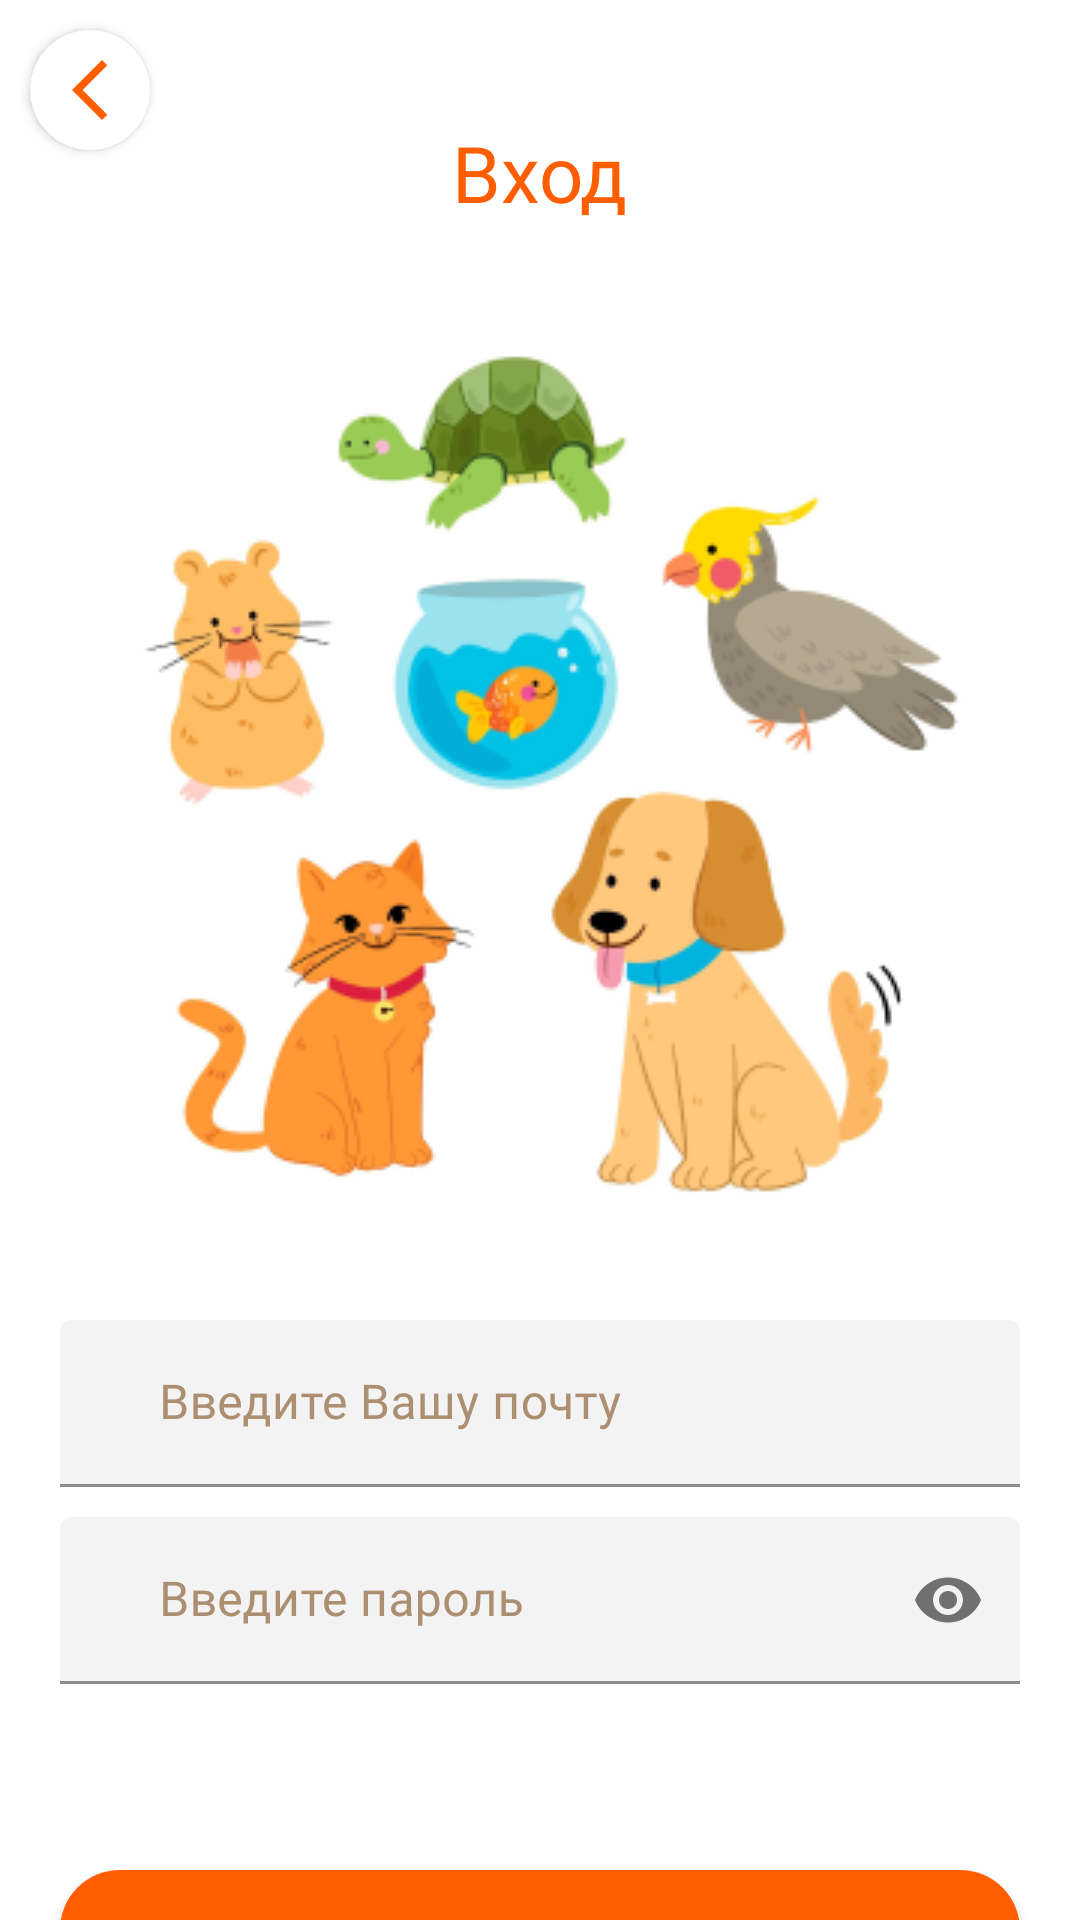

Reconstruct the res/layout file that produces this screen, plus the resources it refers to.
<!-- AndroidManifest.xml: application theme Theme.PetHotels -->
<!-- res/layout/fragment_login_company.xml -->
<?xml version="1.0" encoding="utf-8"?>
<androidx.core.widget.NestedScrollView xmlns:android="http://schemas.android.com/apk/res/android"
    xmlns:tools="http://schemas.android.com/tools"
    xmlns:app="http://schemas.android.com/apk/res-auto"
    android:layout_width="match_parent"
    android:layout_height="match_parent"
    tools:context=".presentation.login.CompanyLoginFragment">

    
    <LinearLayout
        android:layout_width="match_parent"
        android:layout_height="match_parent"
        android:orientation="vertical">

        <androidx.constraintlayout.widget.ConstraintLayout
            android:layout_width="match_parent"
            android:layout_height="match_parent">

            <androidx.cardview.widget.CardView
                android:id="@+id/openCardBack"
                android:layout_margin="10dp"
                android:layout_width="40dp"
                android:layout_height="40dp"
                app:cardCornerRadius="100dp"
                app:layout_constraintStart_toStartOf="parent"
                app:layout_constraintTop_toTopOf="parent">

                <ImageView
                    android:layout_width="wrap_content"
                    android:layout_height="wrap_content"
                    android:layout_gravity="center"
                    android:src="@drawable/ic_back" />

            </androidx.cardview.widget.CardView>

            <TextView
                android:id="@+id/titleTextviewInput"
                android:layout_width="wrap_content"
                android:layout_height="wrap_content"
                android:text="@string/title_input"
                android:textSize="26sp"
                android:fontFamily="@font/poppins"
                android:layout_marginTop="40dp"
                android:textColor="@color/orange"
                app:layout_constraintEnd_toEndOf="parent"
                app:layout_constraintStart_toStartOf="parent"
                app:layout_constraintTop_toTopOf="parent" />

            <ImageView
                android:id="@+id/iconInput"
                android:layout_width="wrap_content"
                android:layout_height="wrap_content"
                android:src="@drawable/ic_input"
                android:layout_marginTop="25dp"
                app:layout_constraintEnd_toEndOf="@+id/titleTextviewInput"
                app:layout_constraintStart_toStartOf="@+id/titleTextviewInput"
                app:layout_constraintTop_toBottomOf="@+id/titleTextviewInput" />

            <com.google.android.material.textfield.TextInputLayout
                android:id="@+id/emailLayoutInput"
                android:layout_width="match_parent"
                android:layout_height="wrap_content"
                android:layout_marginStart="20dp"
                android:layout_marginEnd="20dp"
                android:layout_marginTop="20dp"
                app:boxBackgroundColor="@color/text_input"
                android:textColorHint="@color/text_hint"
                app:boxStrokeColor="@color/text_hint"
                app:hintTextColor="@color/text_hint"
                app:layout_constraintEnd_toEndOf="@+id/iconInput"
                app:layout_constraintStart_toStartOf="@+id/iconInput"
                app:layout_constraintTop_toBottomOf="@+id/iconInput">

                <com.google.android.material.textfield.TextInputEditText
                    android:id="@+id/emailEditTextInput"
                    android:layout_width="match_parent"
                    android:layout_height="wrap_content"
                    android:hint="@string/hint_email"
                    android:textSize="16sp"
                    android:minHeight="48dp"
                    android:maxLines="1"
                    android:paddingStart="33dp"
                    android:fontFamily="@font/poppins"
                    android:paddingEnd="33dp"
                    android:textColorLink="@color/text_hint"
                    android:textColor="@color/text_hint"
                    tools:ignore="TextContrastCheck" />
            </com.google.android.material.textfield.TextInputLayout>

            <com.google.android.material.textfield.TextInputLayout
                android:id="@+id/passwordLayoutInput"
                android:layout_width="match_parent"
                android:layout_height="wrap_content"
                android:layout_marginStart="20dp"
                android:layout_marginEnd="20dp"
                app:boxBackgroundColor="@color/text_input"
                android:layout_marginTop="10dp"
                app:passwordToggleEnabled="true"
                app:errorEnabled="false"
                android:textColorHint="@color/text_hint"
                app:boxStrokeColor="@color/text_hint"
                app:hintTextColor="@color/text_hint"
                app:layout_constraintEnd_toEndOf="@+id/emailLayoutInput"
                app:layout_constraintStart_toStartOf="@+id/emailLayoutInput"
                app:layout_constraintTop_toBottomOf="@+id/emailLayoutInput">

                <com.google.android.material.textfield.TextInputEditText
                    android:id="@+id/passwordEditTextInput"
                    android:layout_width="match_parent"
                    android:layout_height="wrap_content"
                    android:hint="@string/hint_password"
                    android:textSize="16sp"
                    android:minHeight="48dp"
                    android:paddingStart="33dp"
                    android:fontFamily="@font/poppins"
                    android:paddingEnd="33dp"
                    android:maxLines="1"
                    android:inputType="textPassword"
                    android:textColorLink="@color/text_hint"
                    android:textColor="@color/text_hint"
                    tools:ignore="TextContrastCheck" />
            </com.google.android.material.textfield.TextInputLayout>


            <com.google.android.material.button.MaterialButton
                android:id="@+id/inputButtonInput"
                android:layout_width="match_parent"
                android:layout_height="60dp"
                android:layout_marginStart="20dp"
                android:layout_marginTop="56dp"
                android:layout_marginEnd="20dp"
                android:fontFamily="@font/poppins"
                android:hint="@string/input_button"
                android:textColorHint="@color/white"
                android:textSize="20sp"
                android:textStyle="bold"
                app:backgroundTint="@color/orange"
                app:cornerRadius="20dp"
                app:layout_constraintEnd_toEndOf="@+id/passwordLayoutInput"
                app:layout_constraintStart_toStartOf="@+id/passwordLayoutInput"
                app:layout_constraintTop_toBottomOf="@+id/passwordLayoutInput" />

            <LinearLayout
                android:layout_width="match_parent"
                android:layout_height="wrap_content"
                android:gravity="center"
                android:orientation="horizontal"
                app:layout_constraintBottom_toBottomOf="parent"
                app:layout_constraintEnd_toEndOf="parent"
                app:layout_constraintStart_toStartOf="parent"
                app:layout_constraintTop_toBottomOf="@+id/inputButtonInput">

                <TextView
                    android:id="@+id/hintTextInput"
                    android:layout_width="wrap_content"
                    android:layout_height="wrap_content"
                    android:fontFamily="@font/poppins"
                    android:text="@string/hint_input"
                    android:textColor="@color/text"
                    android:textSize="15sp"
                    app:layout_constraintStart_toStartOf="@+id/inputButtonInput"
                    app:layout_constraintTop_toBottomOf="@+id/inputButtonInput" />

                <TextView
                    android:id="@+id/hintRegTextInput"
                    android:layout_width="wrap_content"
                    android:layout_height="wrap_content"

                    android:fontFamily="@font/poppins"
                    android:text="@string/hint_input_registration"
                    android:textColor="@color/orange"
                    android:textSize="15sp" />
            </LinearLayout>

        </androidx.constraintlayout.widget.ConstraintLayout>

    </LinearLayout>

</androidx.core.widget.NestedScrollView>
<!-- resources referenced by this layout -->
<resources>
  <color name="orange">#FF5E00</color>
  <color name="text">#7F4E1D</color>
  <color name="text_hint">#AC8E71</color>
  <color name="text_input">#F3F3F3</color>
  <color name="white">#FFFFFFFF</color>
  <!-- drawable ic_back (drawable) -->
  <vector xmlns:android="http://schemas.android.com/apk/res/android"
      android:width="9dp"
      android:height="15dp"
      android:viewportWidth="9"
      android:viewportHeight="15">
    <path
        android:pathData="M6.96,13.979L0.383,7.779C0.106,7.518 0.104,7.093 0.377,6.828L6.879,0.549C7.274,0.167 7.922,0.163 8.322,0.541C8.722,0.918 8.726,1.535 8.331,1.917L2.769,7.289L8.395,12.593C8.795,12.971 8.799,13.588 8.403,13.97C8.007,14.353 7.36,14.357 6.96,13.979Z"
        android:fillColor="#FF5E00"
        android:fillType="evenOdd"/>
  </vector>
  <!-- drawable ic_input: png bitmap (drawable-v24, 57609 bytes) -->
  <string name="hint_email">Введите Вашу почту</string>
  <string name="hint_input">У вас нет аккаунта?</string>
  <string name="hint_input_registration">Зарегистрируйтесь</string>
  <string name="hint_password">Введите пароль</string>
  <string name="input_button">Войти</string>
  <string name="title_input">Вход</string>
  <style name="Theme.PetHotels" parent="Theme.MaterialComponents.DayNight.NoActionBar">
          
          <item name="colorPrimary">@color/orange</item>
          <item name="colorPrimaryVariant">@color/text</item>
          <item name="colorOnPrimary">@color/white</item>
          
          <item name="colorSecondary">@color/orange</item>
          <item name="colorSecondaryVariant">@color/text</item>
          <item name="colorOnSecondary">@color/black</item>
          
          <item name="android:statusBarColor" tools:targetApi="l">?attr/colorPrimaryVariant</item>
          
      </style>
  <color name="black">#FF000000</color>
</resources>
